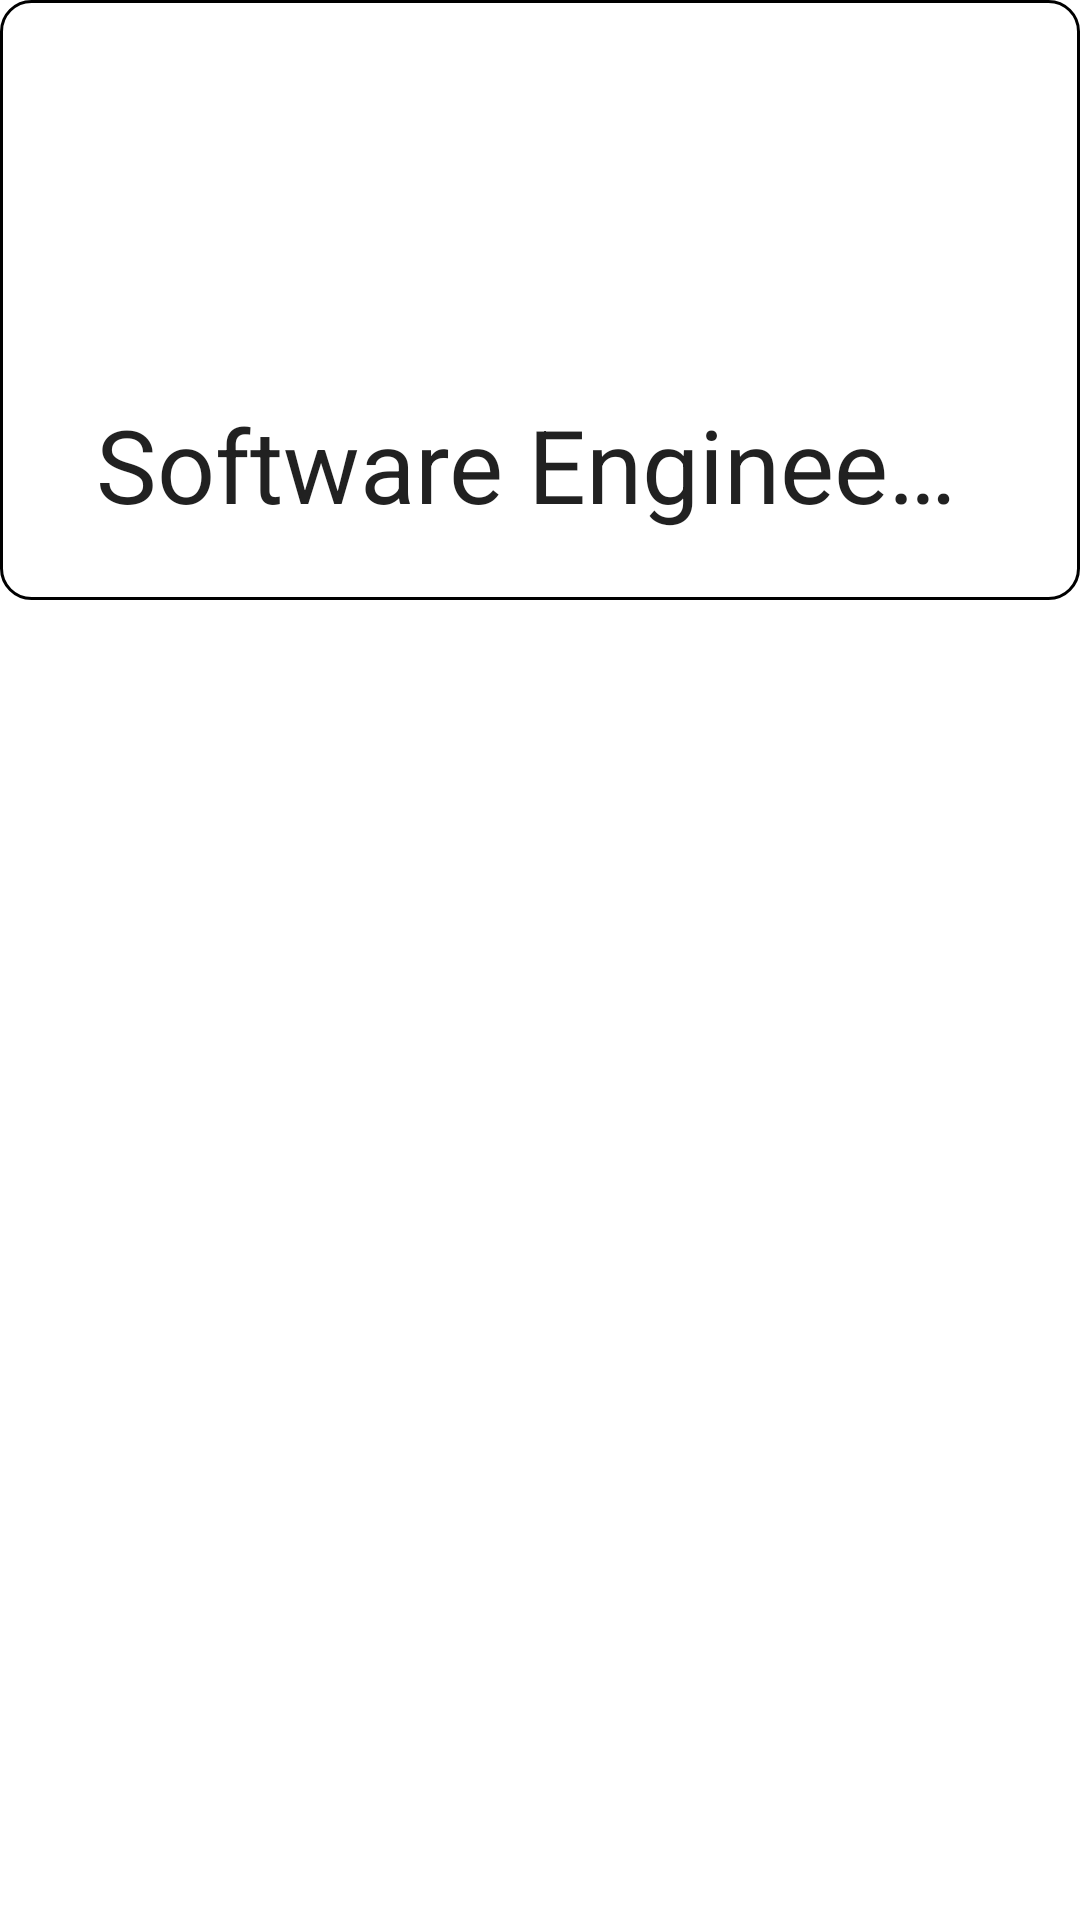

Here is an Android app screen rendered from its layout file. Give the layout XML and the strings, colors and styles it references.
<!-- AndroidManifest.xml: application theme Theme.LicentaAndroid -->
<!-- res/layout/activity_menu.xml -->
<?xml version="1.0" encoding="utf-8"?>
<androidx.coordinatorlayout.widget.CoordinatorLayout xmlns:android="http://schemas.android.com/apk/res/android"
    xmlns:app="http://schemas.android.com/apk/res-auto"
    xmlns:tools="http://schemas.android.com/tools"
    android:layout_width="match_parent"
    android:layout_height="match_parent"
    tools:context=".Activities.MenuActivity">


    <com.google.android.material.appbar.AppBarLayout
        android:id="@+id/appbar"
        android:layout_width="match_parent"
        android:layout_height="200dp"
        android:fitsSystemWindows="true"
        android:theme="@style/CardView.Light">

        <com.google.android.material.appbar.CollapsingToolbarLayout
            android:layout_width="match_parent"
            android:layout_height="match_parent"
            android:fitsSystemWindows="true"
            app:layout_scrollFlags="scroll|snap|exitUntilCollapsed"
            app:title="Software Engineering"
            android:id="@+id/collapsing">

            <ImageView
                android:layout_width="match_parent"
                android:layout_height="match_parent"
                android:layout_gravity="center"
                android:background="@drawable/search_bg"
                android:scaleType="centerCrop"
                android:src="@raw/img"
                app:layout_collapseMode="parallax" />

            <androidx.appcompat.widget.Toolbar
                android:id="@+id/toolbar"
                android:layout_width="match_parent"
                android:layout_height="20dp"
                app:layout_collapseMode="pin" />
        </com.google.android.material.appbar.CollapsingToolbarLayout>
    </com.google.android.material.appbar.AppBarLayout>


    <androidx.core.widget.NestedScrollView
        android:layout_marginTop="10dp"
        android:layout_width="match_parent"
        android:layout_height="match_parent"
        app:layout_behavior="com.google.android.material.appbar.AppBarLayout$ScrollingViewBehavior">

        <androidx.recyclerview.widget.RecyclerView
            android:layout_width="match_parent"
            android:layout_height="match_parent"
            android:id="@+id/recyclerview" />
    </androidx.core.widget.NestedScrollView>


</androidx.coordinatorlayout.widget.CoordinatorLayout>
<!-- resources referenced by this layout -->
<resources>
  <!-- drawable search_bg (drawable) -->
  <?xml version="1.0" encoding="utf-8"?>
  <shape xmlns:android="http://schemas.android.com/apk/res/android">
      <corners
          android:bottomLeftRadius="10dp"
          android:bottomRightRadius="10dp"
          android:topLeftRadius="10dp"
          android:topRightRadius="10dp" />
      <stroke
          android:color="#000000"
          android:width="1dp">
  
      </stroke>
  
  </shape>
  <style name="Theme.LicentaAndroid" parent="Theme.MaterialComponents.DayNight.NoActionBar">
          
          <item name="colorAccent">@color/colorAccent</item>
          <item name="colorPrimaryDark">@color/colorPrimaryDark</item>
          <item name="colorPrimary">@color/colorPrimary</item>
          
          <item name="android:statusBarColor" tools:targetApi="l">?attr/colorPrimaryVariant</item>
          
      </style>
  <color name="colorAccent">#FFFF</color>
  <color name="colorPrimaryDark">#E63600</color>
  <color name="colorPrimary">#FFFFFFFF</color>
</resources>
